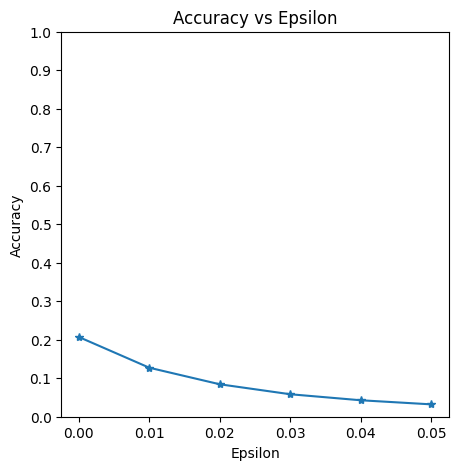

The file beside this chart, header and first rows:
eps, acc
0, 0.207
0.01, 0.1273
0.02, 0.08425
0.03, 0.05838
0.04, 0.04275
0.05, 0.03213
